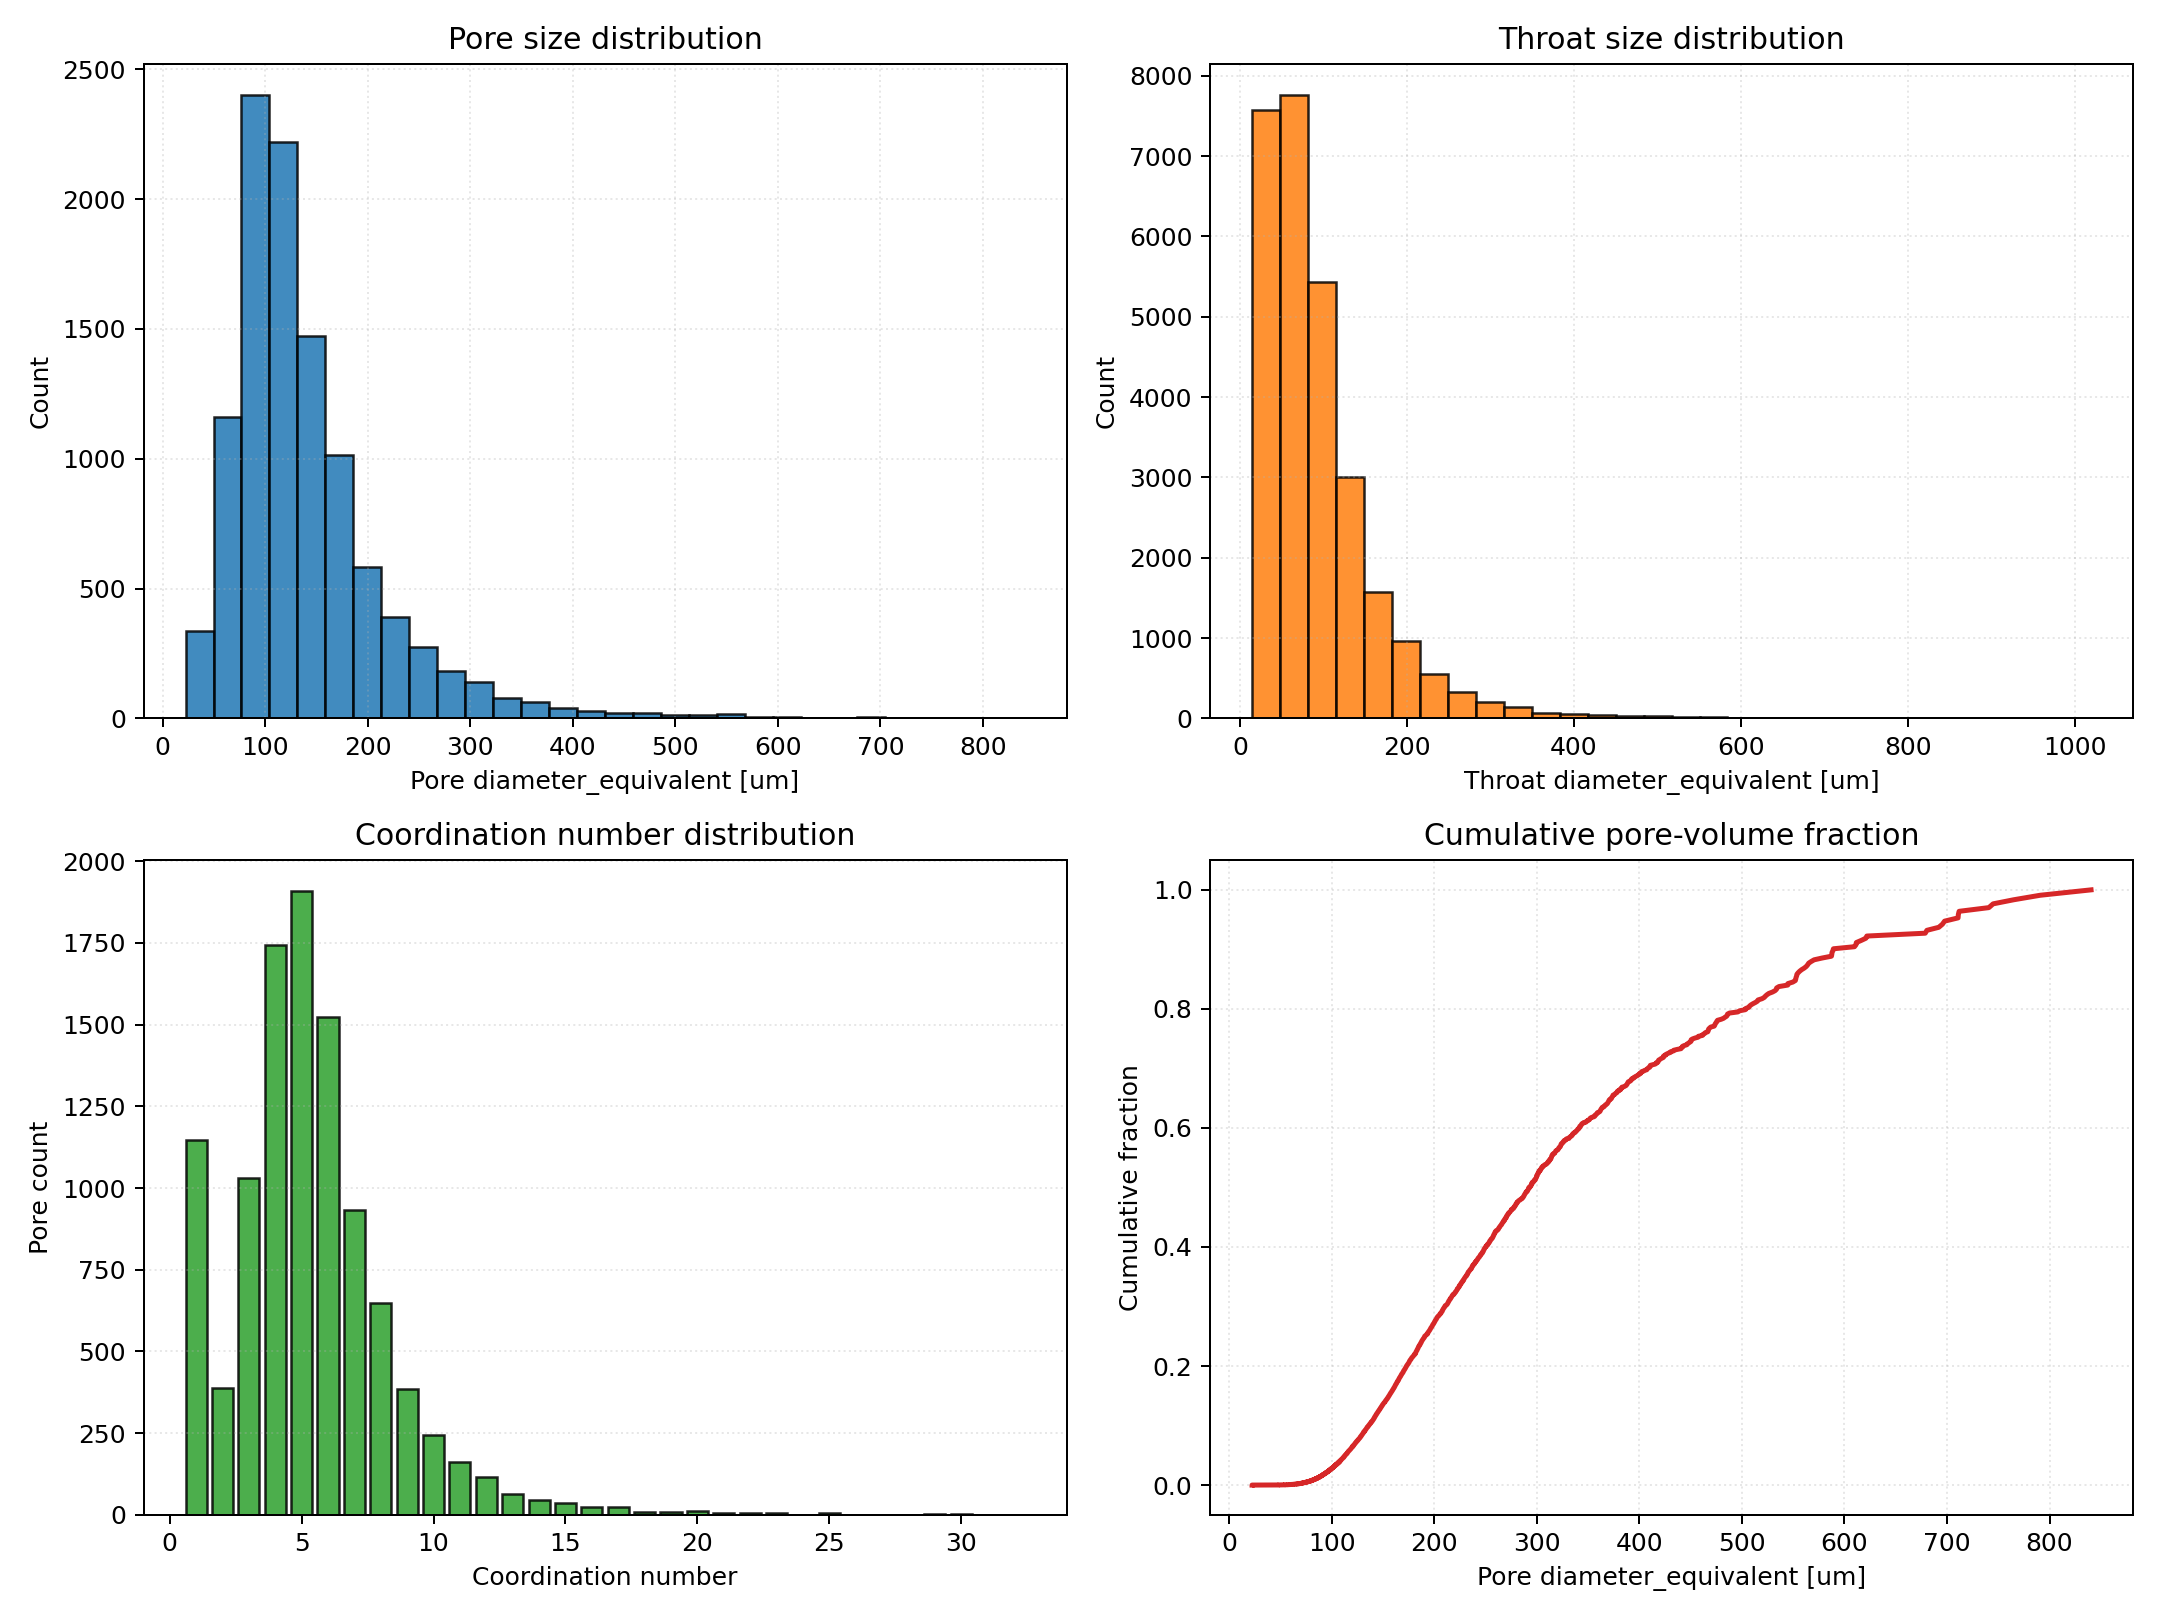

Source data for this figure (header and first rows):
metric, value, units
Np, 10489, count
Nt, 27831, count
Mean coordination, 5.307, -
Max coordination, 32.0, -
Mean pore size (diameter_equivalent), 138.6, um
Median pore size (diameter_equivalent), 119.7, um
Mean throat size (diameter_equivalent), 91.47, um
Median throat size (diameter_equivalent), 74.99, um
Connected components, 1.0, count
Giant component fraction, 1.0, -
Dead-end pore fraction, 0.1094, -
